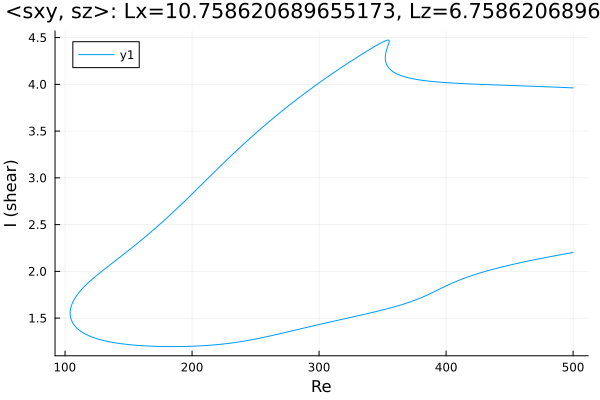

Source data for this figure (header and first rows):
Re, shear
500.0, 3.962
498.7, 3.963
497.3, 3.964
495.9, 3.964
494.5, 3.965
493.1, 3.966
491.7, 3.967
490.3, 3.968
488.8, 3.968
487.4, 3.969
486, 3.97
484.6, 3.971
483.2, 3.971
481.8, 3.972
480.4, 3.973
478.9, 3.974
477.5, 3.974
476.1, 3.975
474.7, 3.976
473.3, 3.977
471.9, 3.977
470.5, 3.978
469, 3.979
467.6, 3.98
466.2, 3.98
464.8, 3.981
463.4, 3.982
462, 3.982
460.6, 3.983
459.1, 3.984
457.7, 3.985
456.3, 3.985
454.9, 3.986
453.5, 3.987
452.1, 3.987
450.7, 3.988
449.2, 3.989
447.8, 3.989
446.6, 3.99
445.2, 3.991
443.8, 3.991
442.4, 3.992
440.9, 3.993
439.5, 3.993
438.1, 3.994
436.7, 3.995
435.3, 3.996
434.4, 3.996
433, 3.997
431.6, 3.997
430.2, 3.998
428.8, 3.999
427.4, 4
426, 4
424.5, 4.001
423.1, 4.002
421.7, 4.003
420.3, 4.004
418.9, 4.005
417.5, 4.005
... 661 more rows
